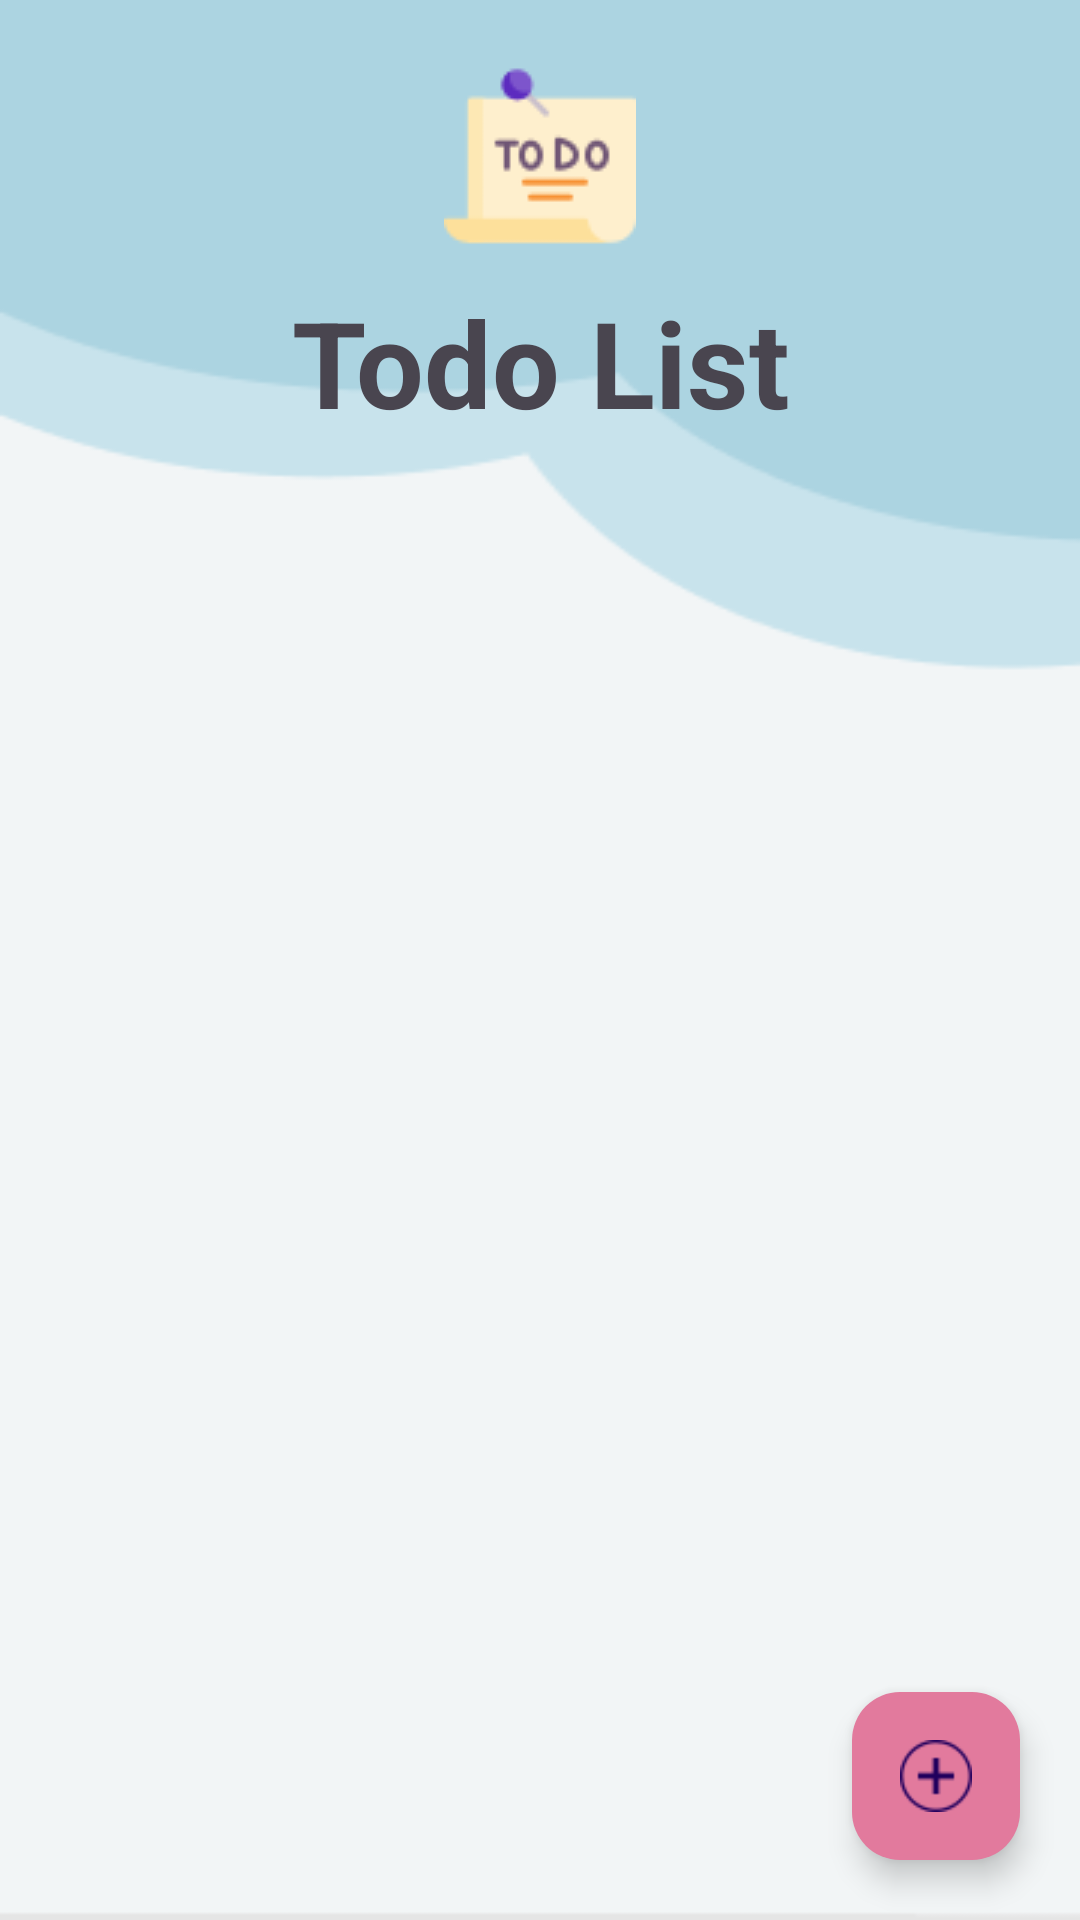

Write the Android layout XML for this screen, with the resource values it uses.
<!-- AndroidManifest.xml: application theme Theme.Lab2_minhnqph31902_todoapp -->
<!-- res/layout/activity_main.xml -->
<?xml version="1.0" encoding="utf-8"?>
<androidx.coordinatorlayout.widget.CoordinatorLayout xmlns:android="http://schemas.android.com/apk/res/android"
    xmlns:app="http://schemas.android.com/apk/res-auto"
    xmlns:tools="http://schemas.android.com/tools"
    android:layout_width="match_parent"
    android:layout_height="match_parent"
    android:background="@drawable/bk"
    tools:context=".MainActivity">


    <LinearLayout
        android:layout_width="match_parent"
        android:layout_height="match_parent"
        android:gravity="center|top"
        android:orientation="vertical"
        app:layout_behavior="@string/appbar_scrolling_view_behavior">

        <ImageView
            android:id="@+id/ivTodoList"
            android:layout_width="wrap_content"
            android:layout_height="wrap_content"
            android:layout_marginTop="20dp"
            android:src="@drawable/todo" />

        <TextView
            android:id="@+id/tvTodoList"
            android:layout_width="match_parent"
            android:layout_height="wrap_content"
            android:layout_marginTop="10dp"
            android:gravity="center"
            android:text="@string/todo_list"
            android:textSize="40sp"
            android:textStyle="bold" />

        <androidx.recyclerview.widget.RecyclerView
            android:id="@+id/rvTodoList"
            android:layout_width="match_parent"
            android:layout_height="match_parent"
            android:padding="10dp" />
    </LinearLayout>


    <com.google.android.material.floatingactionbutton.FloatingActionButton
        android:id="@+id/fab"
        android:layout_width="wrap_content"
        android:layout_height="wrap_content"
        android:layout_gravity="bottom|end"
        android:layout_margin="20dp"
        android:backgroundTint="#E27A9D"
        android:contentDescription="@string/add_todo"
        android:src="@drawable/add" />

</androidx.coordinatorlayout.widget.CoordinatorLayout>
<!-- resources referenced by this layout -->
<resources>
  <!-- drawable add: png bitmap (drawable, 1148 bytes) -->
  <!-- drawable bk: png bitmap (drawable, 3701 bytes) -->
  <!-- drawable todo: png bitmap (drawable, 2005 bytes) -->
  <string name="add_todo">Add Todo</string>
  <string name="todo_list">Todo List</string>
  <style name="Theme.Lab2_minhnqph31902_todoapp" parent="Base.Theme.Lab2_minhnqph31902_todoapp" />
  <style name="Base.Theme.Lab2_minhnqph31902_todoapp" parent="Theme.Material3.DayNight.NoActionBar">
          
          
      </style>
</resources>
